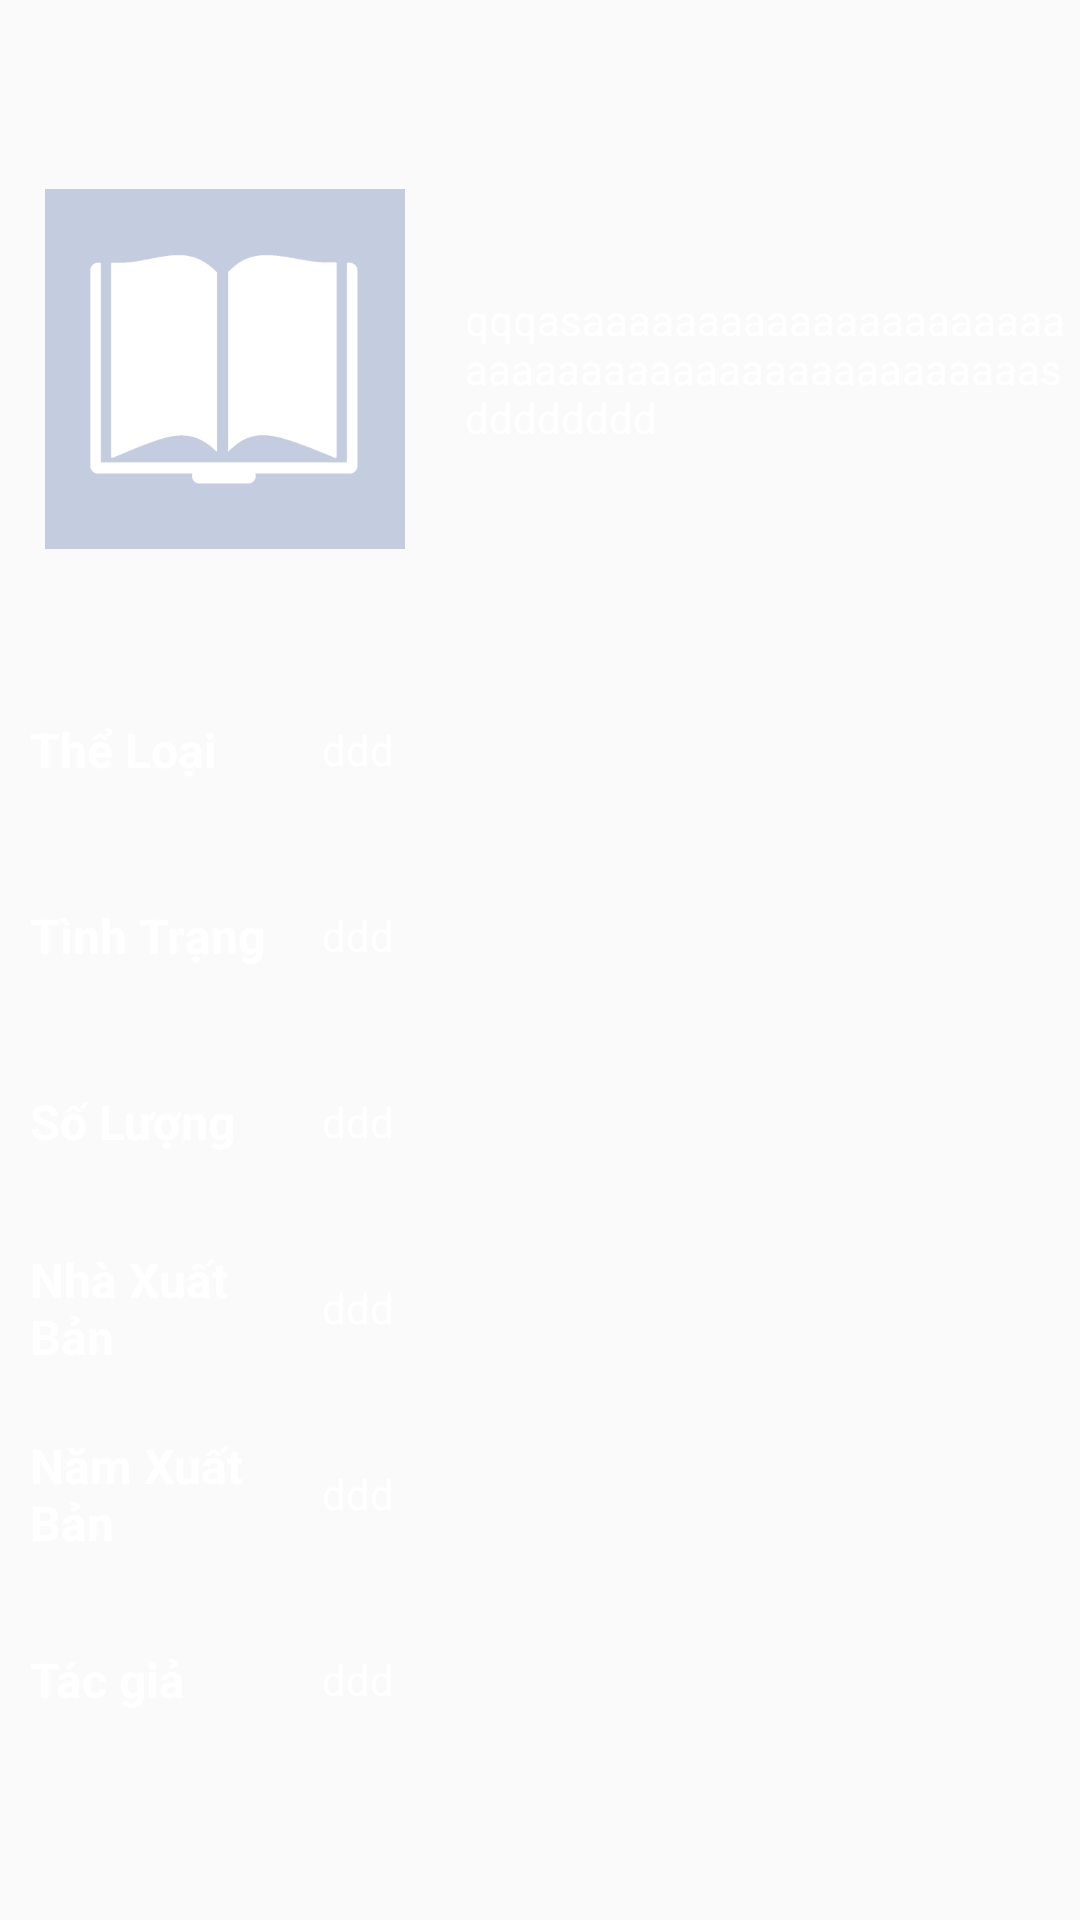

The Android layout XML behind this screen, and the referenced resources:
<!-- AndroidManifest.xml: application theme AppTheme -->
<!-- res/layout/detail_layout.xml -->
<?xml version="1.0" encoding="utf-8"?>
<RelativeLayout xmlns:android="http://schemas.android.com/apk/res/android"
    android:layout_width="match_parent"
    android:layout_height="match_parent"
    android:background="@color/background"
    android:orientation="vertical">

    <LinearLayout
        android:orientation="vertical"
        android:layout_width="match_parent"
        android:layout_height="wrap_content"
        android:layout_centerVertical="true"
        android:layout_alignParentStart="true">

        <LinearLayout
            android:layout_margin="5dp"
            android:background="@color/darkBackground"
            android:orientation="horizontal"
            android:layout_width="match_parent"
            android:layout_height="wrap_content">

            <ImageView
                android:layout_margin="10dp"
                android:id="@+id/ivBookImage"
                android:layout_width="120dp"
                android:layout_height="120dp"
                android:layout_gravity="center_vertical"
                android:scaleType="fitXY"
                android:src="@drawable/book_placeholder" />

            <TextView
                android:id="@+id/tvTensach"
                android:layout_width="50dp"
                android:layout_height="wrap_content"
                android:layout_gravity="center"
                android:layout_marginLeft="10dp"
                android:layout_weight="3"
                android:maxLines="3"
                android:text="qqqasaaaaaaaaaaaaaaaaaaaaaaaaaaaaaaaaaaaaaaaaaaaaaasdddddddd"
                android:textColor="@color/white"
                android:textSize="@dimen/detail_text_size" />

        </LinearLayout>


        <ScrollView
            android:layout_marginTop="20dp"
            android:layout_width="wrap_content"
            android:layout_height="match_parent">

            <LinearLayout
                android:orientation="vertical"
                android:layout_width="match_parent"
                android:layout_height="wrap_content">

                <View
                    android:layout_width="match_parent"
                    android:layout_height="2dp"
                    android:background="@drawable/divider" />

                <LinearLayout
                    android:layout_width="match_parent"
                    android:layout_height="@dimen/detail_row_height">

                    <TextView
                        android:id="@+id/textView"
                        android:layout_width="20dp"
                        android:layout_height="wrap_content"
                        android:layout_gravity="center"
                        android:layout_marginLeft="10dp"
                        android:layout_weight="1"
                        android:text="Thể Loại "
                        android:textColor="@color/white"
                        android:textSize="@dimen/detail_row_text_size"
                        android:textStyle="bold" />


                    <TextView
                        android:id="@+id/tvTheLoai"
                        android:layout_width="50dp"
                        android:layout_height="wrap_content"
                        android:layout_gravity="center"
                        android:layout_marginLeft="10dp"
                        android:layout_weight="3"
                        android:maxLines="2"
                        android:text="ddd"
                        android:textColor="@color/white"
                        android:textSize="@dimen/detail_text_size" />


                </LinearLayout>

                <View
                    android:layout_width="match_parent"
                    android:layout_height="2dp"
                    android:background="@drawable/divider" />

                <LinearLayout
                    android:layout_width="match_parent"
                    android:layout_height="@dimen/detail_row_height">

                    <TextView
                        android:layout_width="20dp"
                        android:layout_height="wrap_content"
                        android:layout_gravity="center"
                        android:layout_marginLeft="10dp"
                        android:layout_weight="1"
                        android:text="Tình Trạng  "
                        android:textColor="@color/white"
                        android:textSize="@dimen/detail_row_text_size"
                        android:textStyle="bold" />

                    <TextView
                        android:id="@+id/tvTinhtrang"
                        android:layout_width="50dp"
                        android:layout_height="wrap_content"
                        android:layout_gravity="center"
                        android:layout_marginLeft="10dp"
                        android:layout_weight="3"
                        android:maxLines="2"
                        android:text="ddd"
                        android:textColor="@color/white"
                        android:textSize="@dimen/detail_text_size" />
                </LinearLayout>

                <View
                    android:layout_width="match_parent"
                    android:layout_height="2dp"
                    android:background="@drawable/divider" />

                <LinearLayout
                    android:layout_width="match_parent"
                    android:layout_height="@dimen/detail_row_height">

                    <TextView
                        android:id="@+id/textView2"
                        android:layout_width="20dp"
                        android:layout_height="wrap_content"
                        android:layout_gravity="center"
                        android:layout_marginLeft="10dp"
                        android:layout_weight="1"
                        android:text="Số Lượng "
                        android:textColor="@color/white"
                        android:textSize="@dimen/detail_row_text_size"
                        android:textStyle="bold" />


                    <TextView
                        android:id="@+id/tvSoluong"
                        android:layout_width="50dp"
                        android:layout_height="wrap_content"
                        android:layout_gravity="center"
                        android:layout_marginLeft="10dp"
                        android:layout_weight="3"
                        android:maxLines="2"
                        android:text="ddd"
                        android:textColor="@color/white"
                        android:textSize="@dimen/detail_text_size" />

                </LinearLayout>

                <View
                    android:layout_width="match_parent"
                    android:layout_height="2dp"
                    android:background="@drawable/divider" />

                <LinearLayout
                    android:layout_width="match_parent"
                    android:layout_height="@dimen/detail_row_height">

                    <TextView
                        android:layout_width="20dp"
                        android:layout_height="wrap_content"
                        android:layout_gravity="center"
                        android:layout_marginLeft="10dp"
                        android:layout_weight="1"
                        android:text="Nhà Xuất Bản "
                        android:textColor="@color/white"
                        android:textSize="@dimen/detail_row_text_size"
                        android:textStyle="bold" />



                    <TextView
                        android:id="@+id/tvNhaXuatBan"
                        android:layout_width="50dp"
                        android:layout_height="wrap_content"
                        android:layout_gravity="center"
                        android:layout_marginLeft="10dp"
                        android:layout_weight="3"
                        android:maxLines="2"
                        android:text="ddd"
                        android:textColor="@color/white"
                        android:textSize="@dimen/detail_text_size" />
                </LinearLayout>

                <View
                    android:layout_width="match_parent"
                    android:layout_height="2dp"
                    android:background="@drawable/divider" />

                <LinearLayout
                    android:layout_width="match_parent"
                    android:layout_height="@dimen/detail_row_height">

                    <TextView
                        android:layout_width="20dp"
                        android:layout_height="wrap_content"
                        android:layout_gravity="center"
                        android:layout_marginLeft="10dp"
                        android:layout_weight="1"
                        android:text="Năm Xuất Bản "
                        android:textColor="@color/white"
                        android:textSize="@dimen/detail_row_text_size"
                        android:textStyle="bold" />



                    <TextView
                        android:id="@+id/tvNamXuatBan"
                        android:layout_width="50dp"
                        android:layout_height="wrap_content"
                        android:layout_gravity="center"
                        android:layout_marginLeft="10dp"
                        android:layout_weight="3"
                        android:maxLines="2"
                        android:text="ddd"
                        android:textColor="@color/white"
                        android:textSize="@dimen/detail_text_size" />
                </LinearLayout>

                <View
                    android:layout_width="match_parent"
                    android:layout_height="2dp"
                    android:background="@drawable/divider" />

                <LinearLayout
                    android:layout_width="match_parent"
                    android:layout_height="@dimen/detail_row_height">

                    <TextView
                        android:id="@+id/textView3"
                        android:layout_width="20dp"
                        android:layout_height="wrap_content"
                        android:layout_gravity="center"
                        android:layout_marginLeft="10dp"
                        android:layout_weight="1"
                        android:text="Tác giả "
                        android:textColor="@color/white"
                        android:textSize="@dimen/detail_row_text_size"
                        android:textStyle="bold" />


                    <TextView
                        android:id="@+id/ivTacgia"
                        android:layout_width="50dp"
                        android:layout_height="wrap_content"
                        android:layout_gravity="center"
                        android:layout_marginLeft="10dp"
                        android:layout_weight="3"
                        android:maxLines="2"
                        android:text="ddd"
                        android:textColor="@color/white"
                        android:textSize="@dimen/detail_text_size" />
                </LinearLayout>

                <View
                android:layout_width="match_parent"
                android:layout_height="2dp"
                android:background="@drawable/divider" />
            </LinearLayout>
        </ScrollView>

    </LinearLayout>
    </RelativeLayout>
<!-- resources referenced by this layout -->
<resources>
  <color name="white">#ffffff</color>
  <dimen name="detail_row_height">60dp</dimen>
  <dimen name="detail_row_text_size">16dp</dimen>
  <dimen name="detail_text_size">14dp</dimen>
  <!-- drawable book_placeholder: png bitmap (drawable, 7830 bytes) -->
  <!-- drawable divider (drawable) -->
  <?xml version="1.0" encoding="utf-8"?>
  <shape xmlns:android="http://schemas.android.com/apk/res/android"
      android:shape="line" >
  
      <stroke
          android:width="10px"
          android:color="#464D5C" />
  
  </shape>
  <style name="AppTheme" parent="Theme.AppCompat.Light.NoActionBar">
          
          <item name="colorPrimary">@color/colorPrimary</item>
          <item name="colorPrimaryDark">@color/colorPrimaryDark</item>
          <item name="colorAccent">@color/colorAccent</item>
      </style>
  <color name="colorPrimary">#3F51B5</color>
  <color name="colorPrimaryDark">#303F9F</color>
  <color name="colorAccent">#FF4081</color>
</resources>
